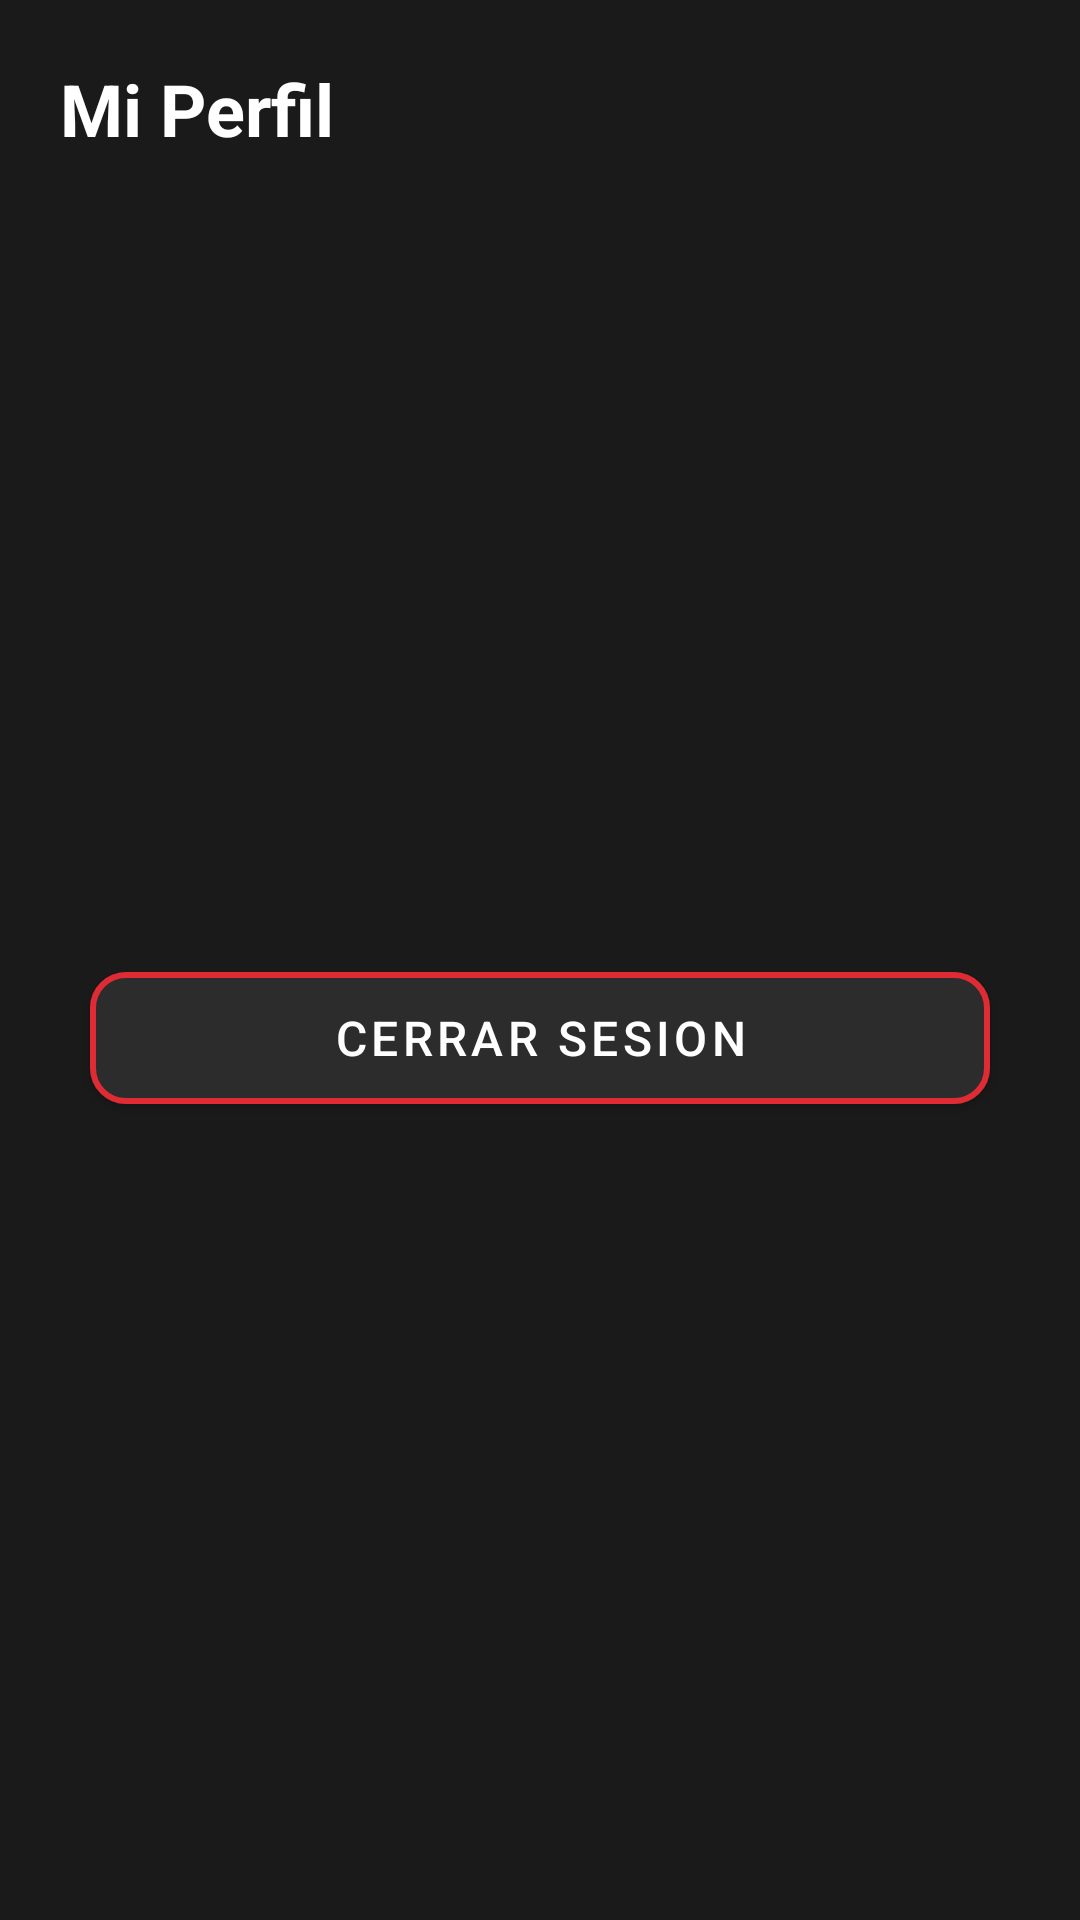

Reconstruct the res/layout file that produces this screen, plus the resources it refers to.
<!-- AndroidManifest.xml: application theme Theme.ProofOfWorkout -->
<!-- res/layout/fragment_profile.xml -->
<ScrollView xmlns:android="http://schemas.android.com/apk/res/android"
    xmlns:app="http://schemas.android.com/apk/res-auto"
    android:layout_width="match_parent"
    android:layout_height="match_parent"
    android:fillViewport="true"
    android:background="@color/dark_gray">

    <LinearLayout
        android:layout_width="match_parent"
        android:layout_height="match_parent"
        android:orientation="vertical"
        android:padding="20dp">

        
        <TextView
            android:layout_width="wrap_content"
            android:layout_height="wrap_content"
            android:text="Mi Perfil"
            android:textSize="24sp"
            android:textStyle="bold"
            android:textColor="@color/white"
            android:layout_marginBottom="32dp"/>

        
        <View
            android:layout_width="match_parent"
            android:layout_height="0dp"
            android:layout_weight="1"/>

        
        <LinearLayout
            android:layout_width="match_parent"
            android:layout_height="wrap_content"
            android:orientation="vertical"
            android:gravity="center_horizontal">

            <com.google.android.material.button.MaterialButton
                android:id="@+id/btnLogout"
                android:layout_width="300dp"
                android:layout_height="56dp"
                android:text="Cerrar Sesion"
                android:textSize="16sp"
                android:textColor="@color/white"
                app:backgroundTint="@color/soft_dark2"
                app:strokeColor="@color/principal_red"
                app:strokeWidth="2dp"
                app:cornerRadius="12dp"
                android:layout_marginBottom="12dp"/>
        </LinearLayout>

        
        <View
            android:layout_width="match_parent"
            android:layout_height="0dp"
            android:layout_weight="1"/>
    </LinearLayout>
</ScrollView>
<!-- resources referenced by this layout -->
<resources>
  <color name="dark_gray">#1A1A1A</color>
  <color name="principal_red">#DF2B34</color>
  <color name="soft_dark2">#2C2C2C</color>
  <color name="white">#FFFFFF</color>
  <style name="Theme.ProofOfWorkout" parent="Base.Theme.ProofOfWorkout" />
  <style name="Base.Theme.ProofOfWorkout" parent="Theme.MaterialComponents.DayNight.NoActionBar">
          
          
      </style>
</resources>
